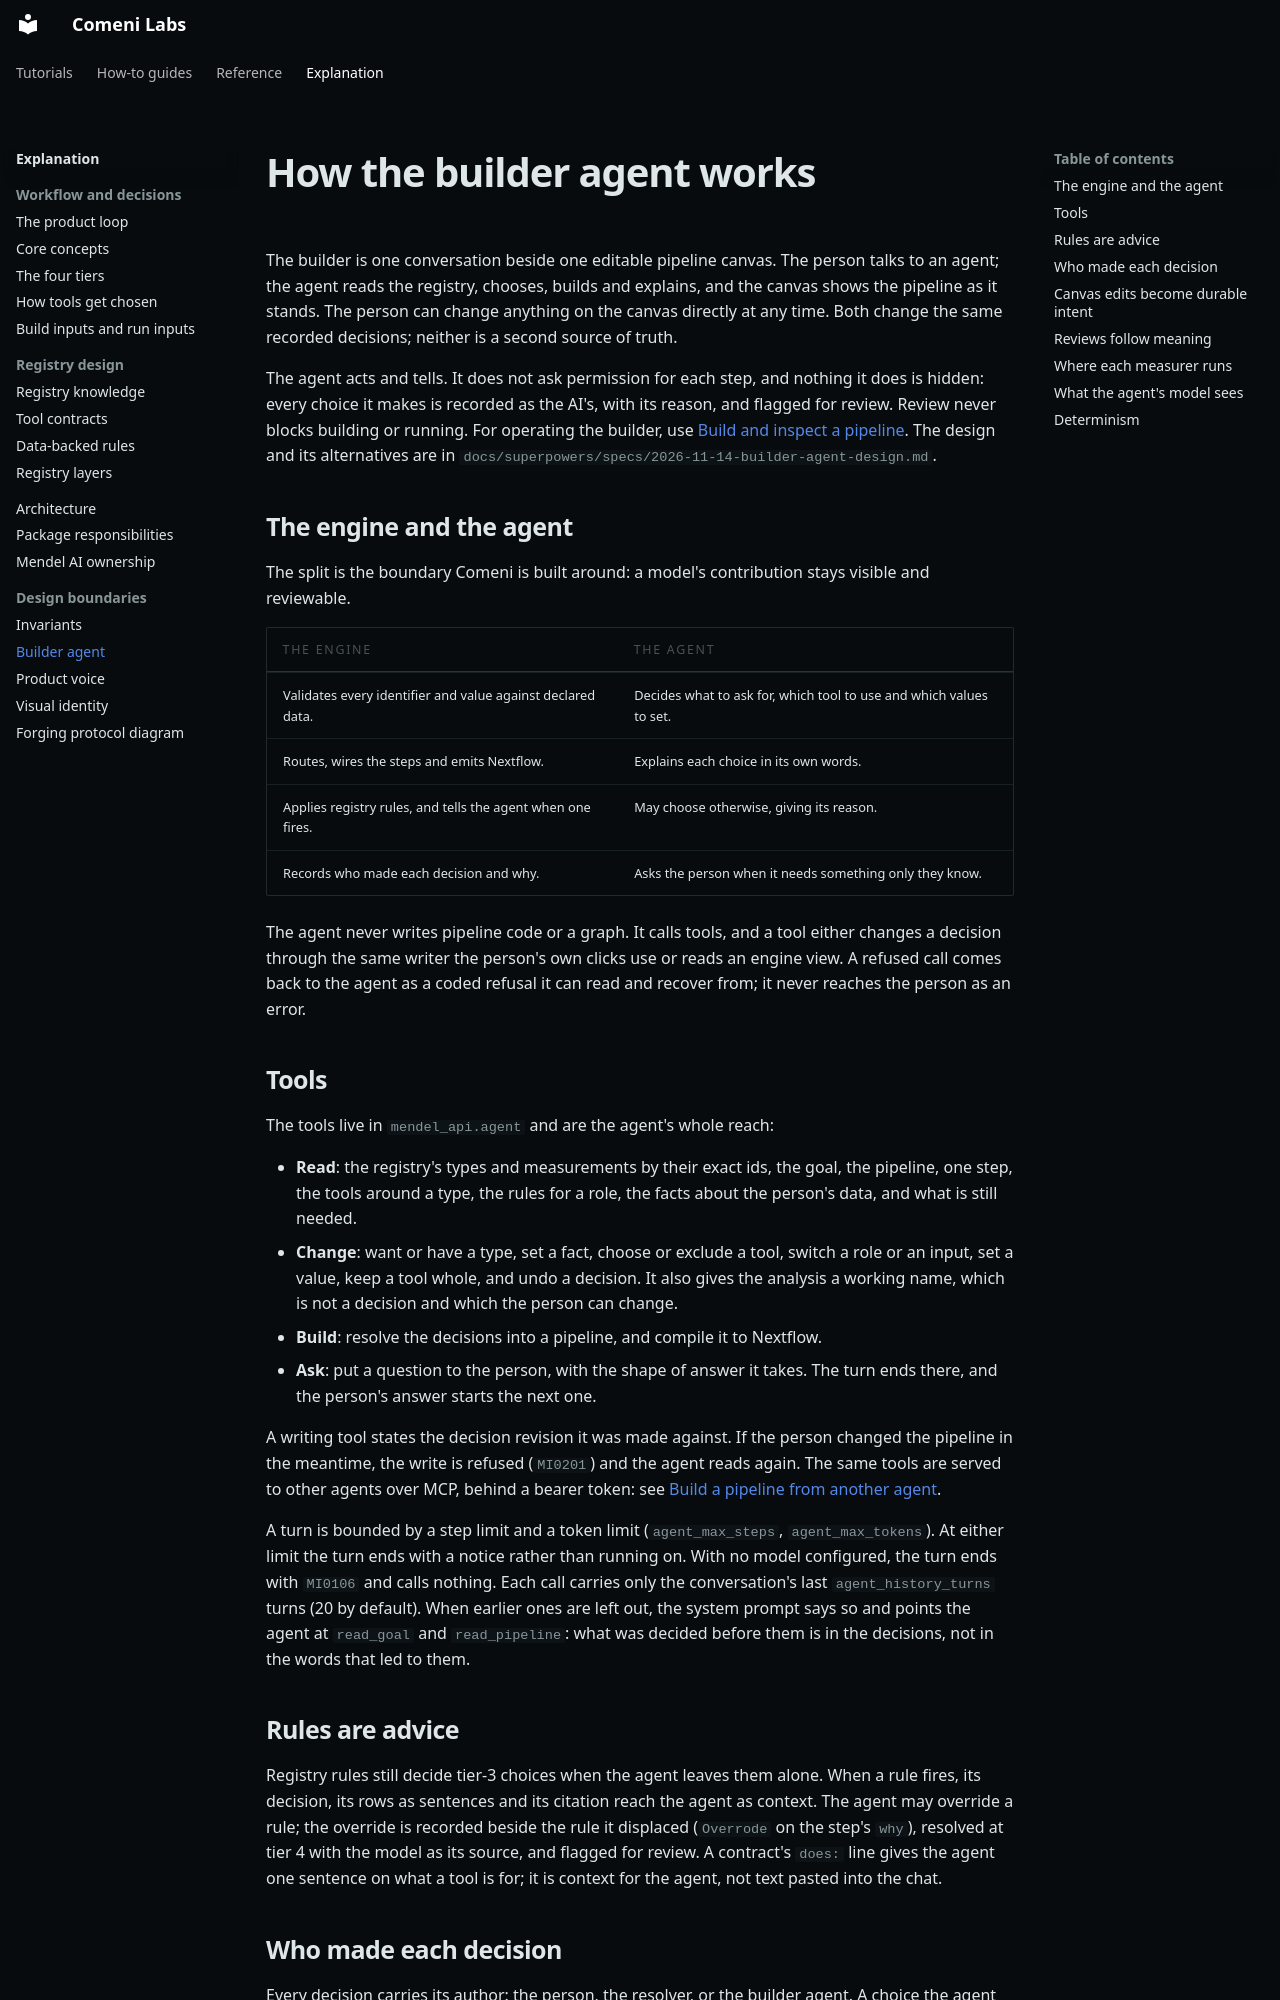

repository: comeni-project/Comeni-Labs · page: explanation/builder-agent/index.html · generator: mkdocs

# How the builder agent works

The builder is one conversation beside one editable pipeline canvas. The person talks to an
agent; the agent reads the registry, chooses, builds and explains, and the canvas shows the
pipeline as it stands. The person can change anything on the canvas directly at any time. Both
change the same recorded decisions; neither is a second source of truth.

The agent acts and tells. It does not ask permission for each step, and nothing it does is
hidden: every choice it makes is recorded as the AI's, with its reason, and flagged for review.
Review never blocks building or running. For operating the builder, use
[Build and inspect a pipeline](../how-to/pipelines/build.md). The design and its alternatives
are in `docs/superpowers/specs/2026-11-14-builder-agent-design.md`.

## The engine and the agent

The split is the boundary Comeni is built around: a model's contribution stays visible and
reviewable.

| The engine | The agent |
|---|---|
| Validates every identifier and value against declared data. | Decides what to ask for, which tool to use and which values to set. |
| Routes, wires the steps and emits Nextflow. | Explains each choice in its own words. |
| Applies registry rules, and tells the agent when one fires. | May choose otherwise, giving its reason. |
| Records who made each decision and why. | Asks the person when it needs something only they know. |

The agent never writes pipeline code or a graph. It calls tools, and a tool either changes a
decision through the same writer the person's own clicks use or reads an engine view. A refused
call comes back to the agent as a coded refusal it can read and recover from; it never reaches
the person as an error.

## Tools

The tools live in `mendel_api.agent` and are the agent's whole reach:

- **Read**: the registry's types and measurements by their exact ids, the goal, the pipeline,
  one step, the tools around a type, the rules for a role, the facts about the person's data, and
  what is still needed.
- **Change**: want or have a type, set a fact, choose or exclude a tool, switch a role or an
  input, set a value, keep a tool whole, and undo a decision. It also gives the analysis a working
  name, which is not a decision and which the person can change.
- **Build**: resolve the decisions into a pipeline, and compile it to Nextflow.
- **Ask**: put a question to the person, with the shape of answer it takes. The turn ends there,
  and the person's answer starts the next one.

A writing tool states the decision revision it was made against. If the person changed the
pipeline in the meantime, the write is refused (`MI0201`) and the agent reads again. The same
tools are served to other agents over MCP, behind a bearer token: see
[Build a pipeline from another agent](../how-to/pipelines/build-from-another-agent.md).

A turn is bounded by a step limit and a token limit (`agent_max_steps`, `agent_max_tokens`).
At either limit the turn ends with a notice rather than running on. With no model configured,
the turn ends with `MI0106` and calls nothing. Each call carries only the conversation's last
`agent_history_turns` turns (20 by default). When earlier ones are left out, the system prompt
says so and points the agent at `read_goal` and `read_pipeline`: what was decided before them
is in the decisions, not in the words that led to them.
